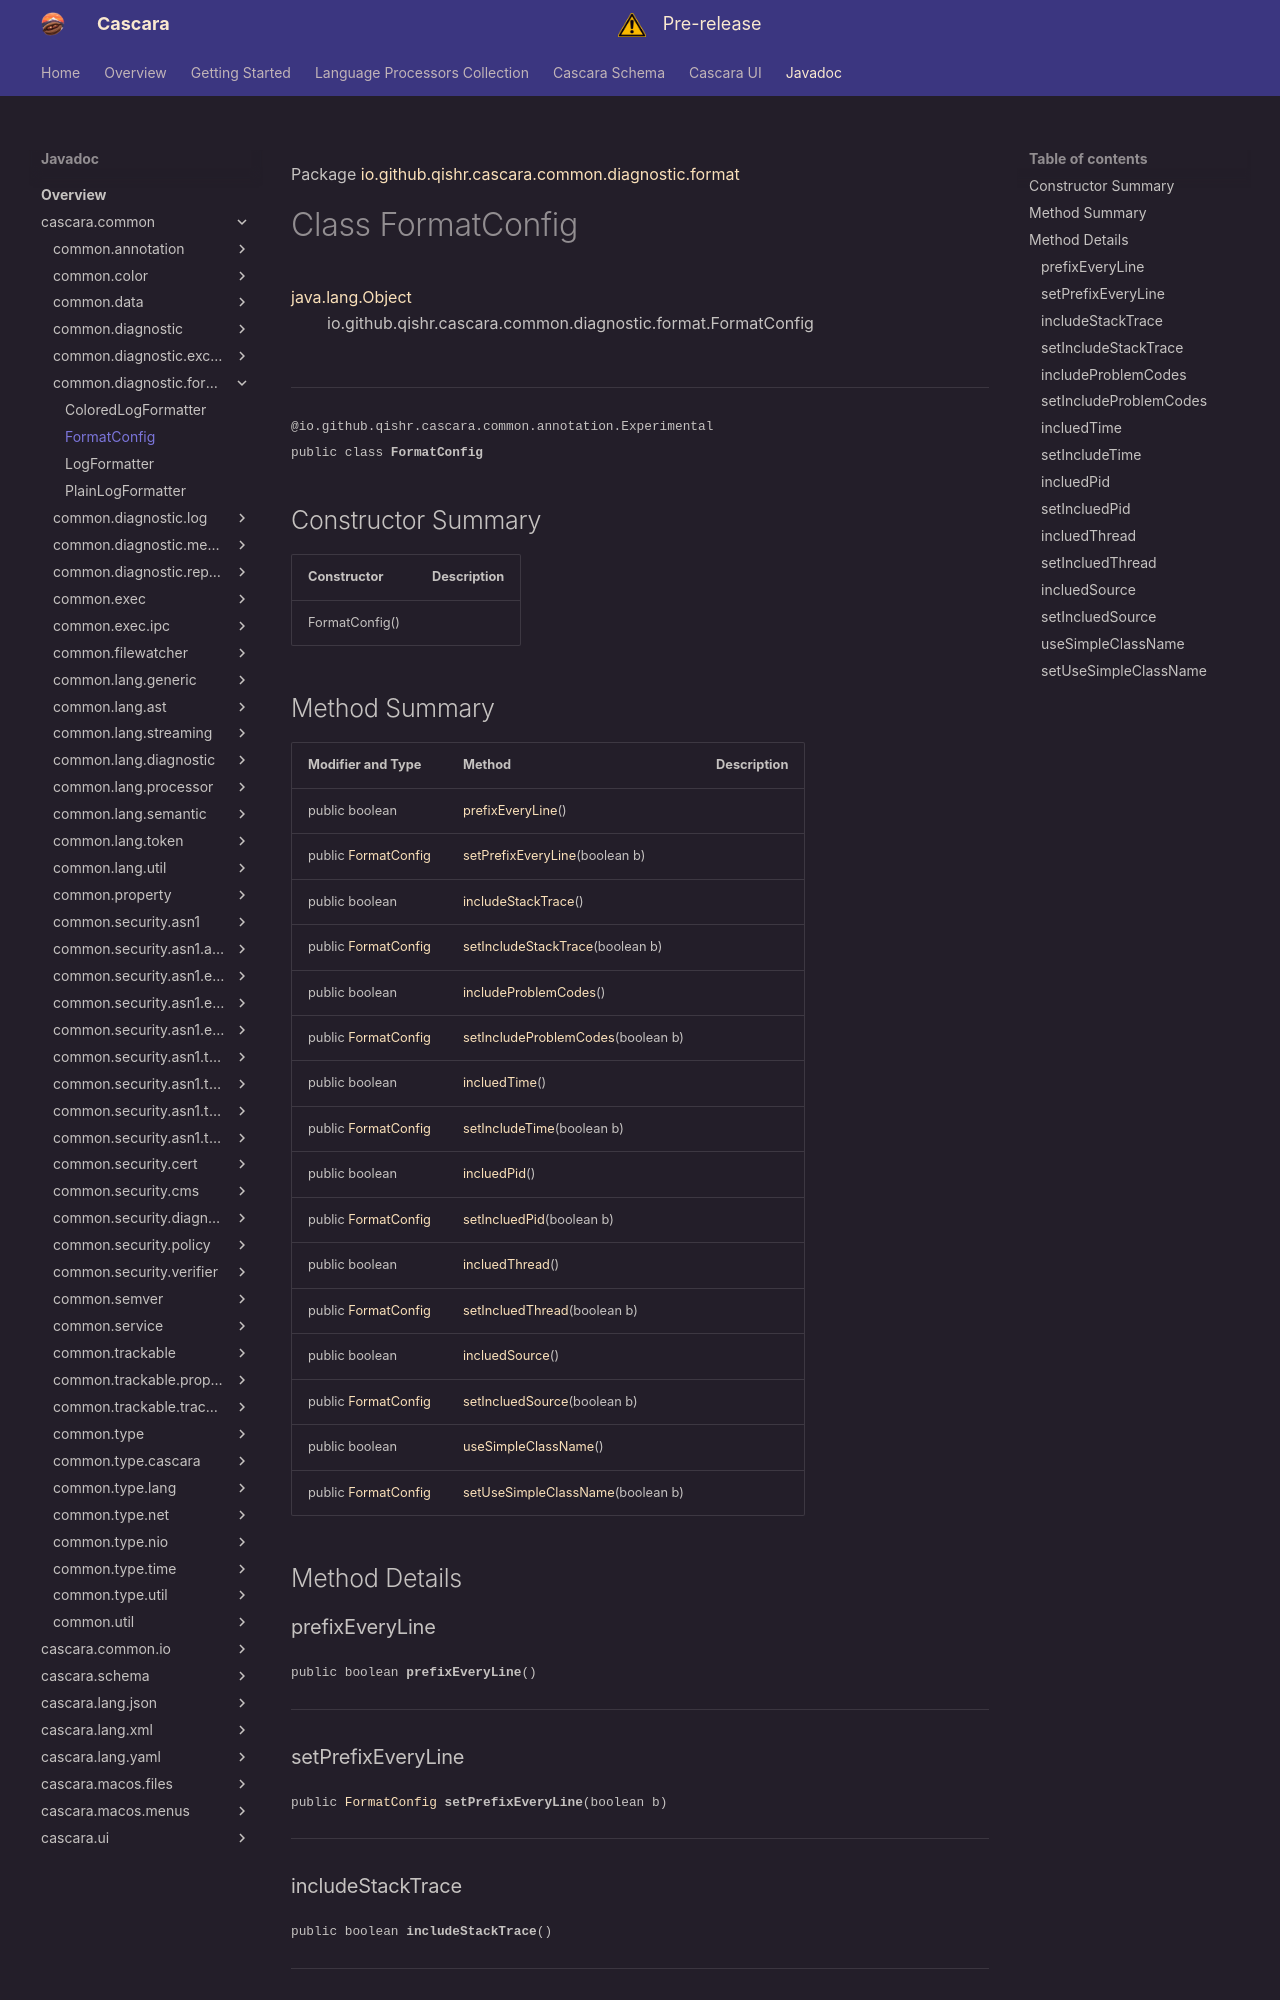

repository: qishr/qishr.github.io · page: javadoc/latest/cascara.common/io/github/qishr/cascara/common/diagnostic/format/FormatConfig/index.html · generator: mkdocs

Package [io.github.qishr.cascara.common.diagnostic.format](index.md)

# Class FormatConfig
[java.lang.Object](https://docs.oracle.com/en/java/javase/24/docs/api/java.base/java/lang/Object.html)<br/>
        io.github.qishr.cascara.common.diagnostic.format.FormatConfig<br/>
<br/>

----

<span style="font-family: monospace; font-size: 80%;">@io.github.qishr.cascara.common.annotation.Experimental<br/>
public class __FormatConfig__</span>


## Constructor Summary

| Constructor    | Description |
|----------------|-------------|
| FormatConfig() |             |
